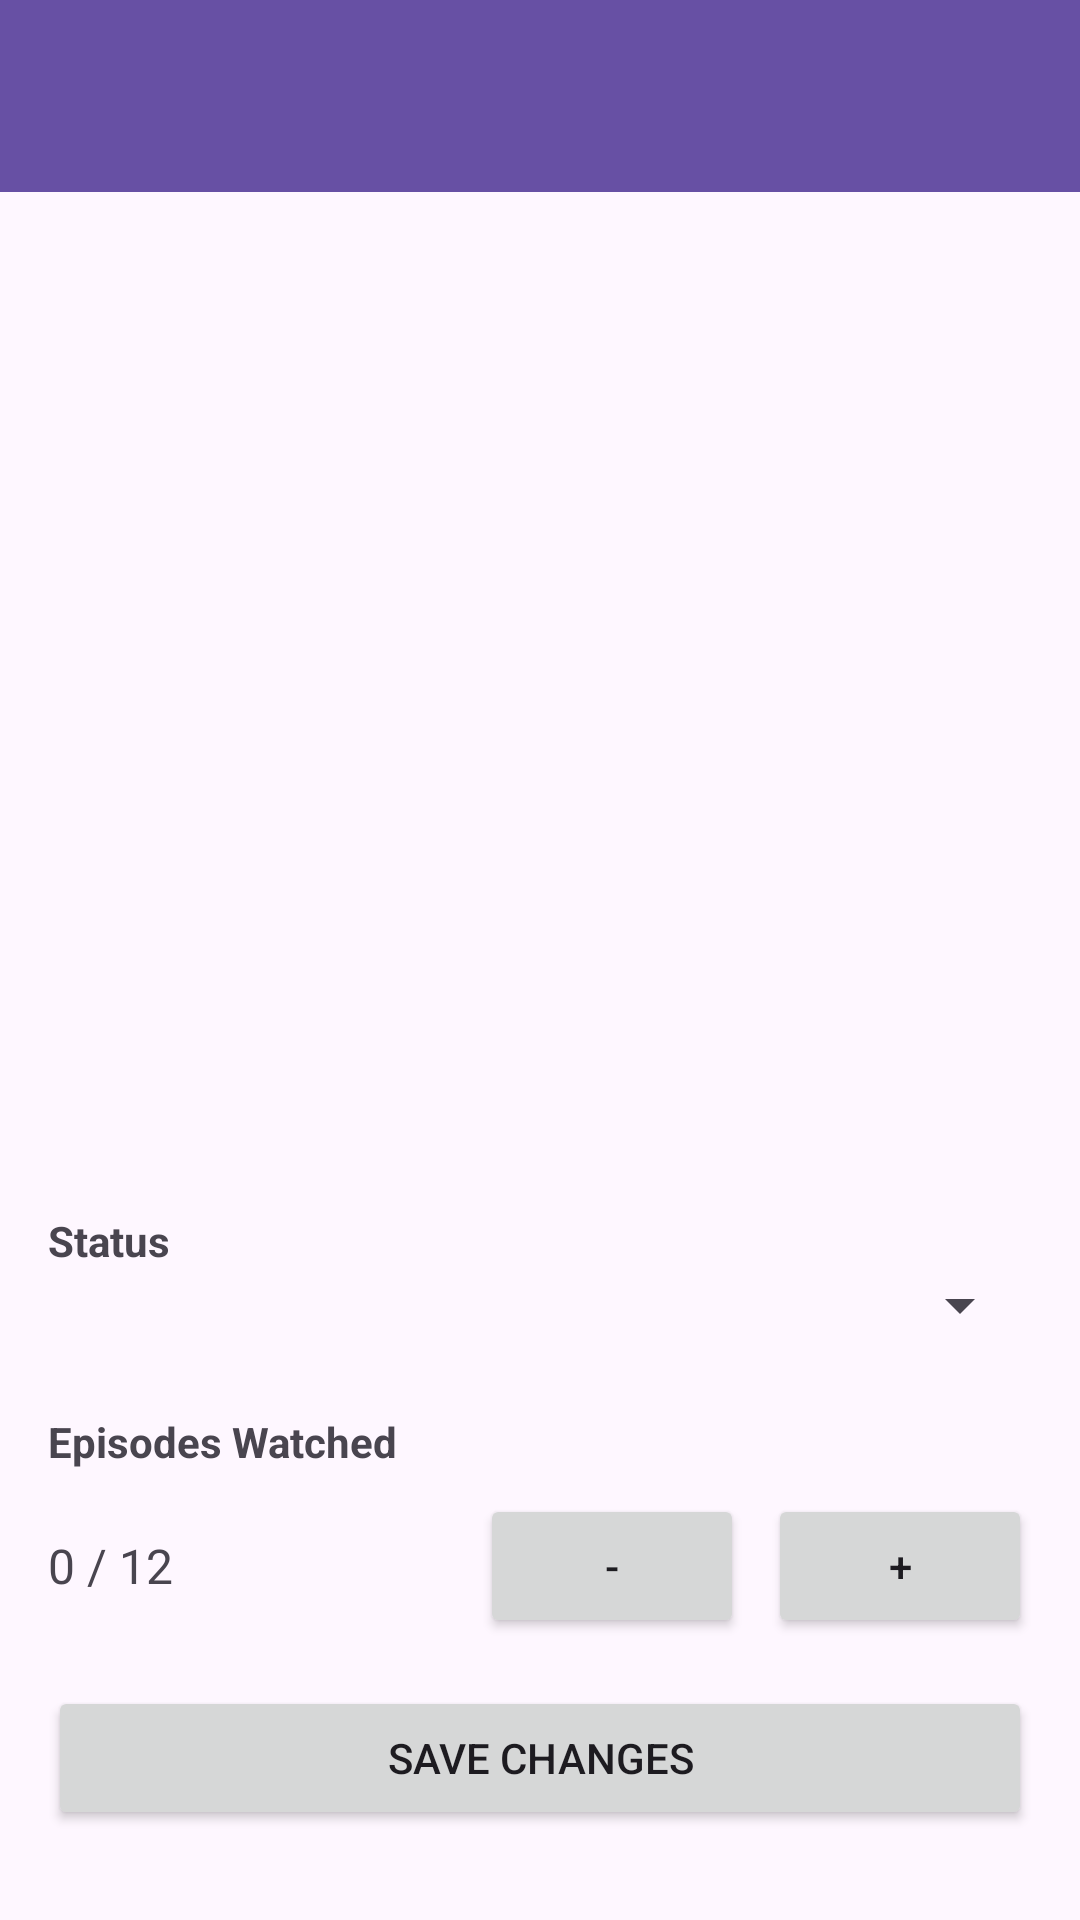

Reconstruct the res/layout file that produces this screen, plus the resources it refers to.
<!-- AndroidManifest.xml: application theme Theme.AnimeTracker -->
<!-- res/layout/activity_edit_anime.xml -->
<?xml version="1.0" encoding="utf-8"?>
<LinearLayout
    xmlns:android="http://schemas.android.com/apk/res/android"
    android:orientation="vertical"
    android:layout_width="match_parent"
    android:layout_height="match_parent">

    <com.google.android.material.appbar.MaterialToolbar
        android:id="@+id/editToolbar"
        android:layout_width="match_parent"
        android:layout_height="?attr/actionBarSize"
        android:background="?attr/colorPrimary"
        android:title="Edit Anime"
        android:titleTextColor="@android:color/white" />

    <ScrollView
        android:layout_width="match_parent"
        android:layout_height="0dp"
        android:layout_weight="1"
        android:fillViewport="true">

        <LinearLayout
            android:orientation="vertical"
            android:padding="16dp"
            android:layout_width="match_parent"
            android:layout_height="wrap_content">

            <ImageView
                android:id="@+id/animeImage"
                android:layout_width="match_parent"
                android:layout_height="200dp"
                android:scaleType="centerCrop"
                android:layout_marginBottom="16dp" />

            <TextView
                android:id="@+id/animeTitle"
                android:textStyle="bold"
                android:textSize="20sp"
                android:layout_width="match_parent"
                android:layout_height="wrap_content"
                android:layout_marginBottom="8dp" />

            <TextView android:id="@+id/animeEpisodes"
                android:layout_width="wrap_content"
                android:layout_height="wrap_content" />
            <TextView android:id="@+id/animeScore"
                android:layout_width="wrap_content"
                android:layout_height="wrap_content" />
            <TextView android:id="@+id/animeYear"
                android:layout_width="wrap_content"
                android:layout_height="wrap_content"
                android:layout_marginBottom="16dp" />

            <TextView
                android:text="Status"
                android:textStyle="bold"
                android:layout_width="wrap_content"
                android:layout_height="wrap_content" />

            <Spinner
                android:id="@+id/statusSpinner"
                android:layout_width="match_parent"
                android:layout_height="wrap_content"
                android:layout_marginBottom="24dp" />

            <TextView
                android:id="@+id/episodesWatchedLabel"
                android:text="Episodes Watched"
                android:textStyle="bold"
                android:layout_width="wrap_content"
                android:layout_height="wrap_content"
                android:layout_marginBottom="8dp" />

            <LinearLayout
                android:orientation="horizontal"
                android:layout_width="match_parent"
                android:layout_height="wrap_content"
                android:gravity="center_vertical"
                android:layout_marginBottom="16dp">

                <TextView
                    android:id="@+id/episodesWatchedText"
                    android:layout_width="0dp"
                    android:layout_weight="1"
                    android:layout_height="wrap_content"
                    android:text="0 / 12"
                    android:textSize="16sp" />

                <Button
                    android:id="@+id/minusButton"
                    android:text="-"
                    android:layout_width="wrap_content"
                    android:layout_height="wrap_content" />

                <Button
                    android:id="@+id/plusButton"
                    android:text="+"
                    android:layout_width="wrap_content"
                    android:layout_height="wrap_content"
                    android:layout_marginStart="8dp" />
            </LinearLayout>

            <Button
                android:id="@+id/saveButton"
                android:text="Save Changes"
                android:layout_width="match_parent"
                android:layout_height="wrap_content" />
        </LinearLayout>
    </ScrollView>
</LinearLayout>
<!-- resources referenced by this layout -->
<resources>
  <style name="Theme.AnimeTracker" parent="Base.Theme.AnimeTracker" />
  <style name="Base.Theme.AnimeTracker" parent="Theme.Material3.DayNight.NoActionBar">
          
          
      </style>
</resources>
